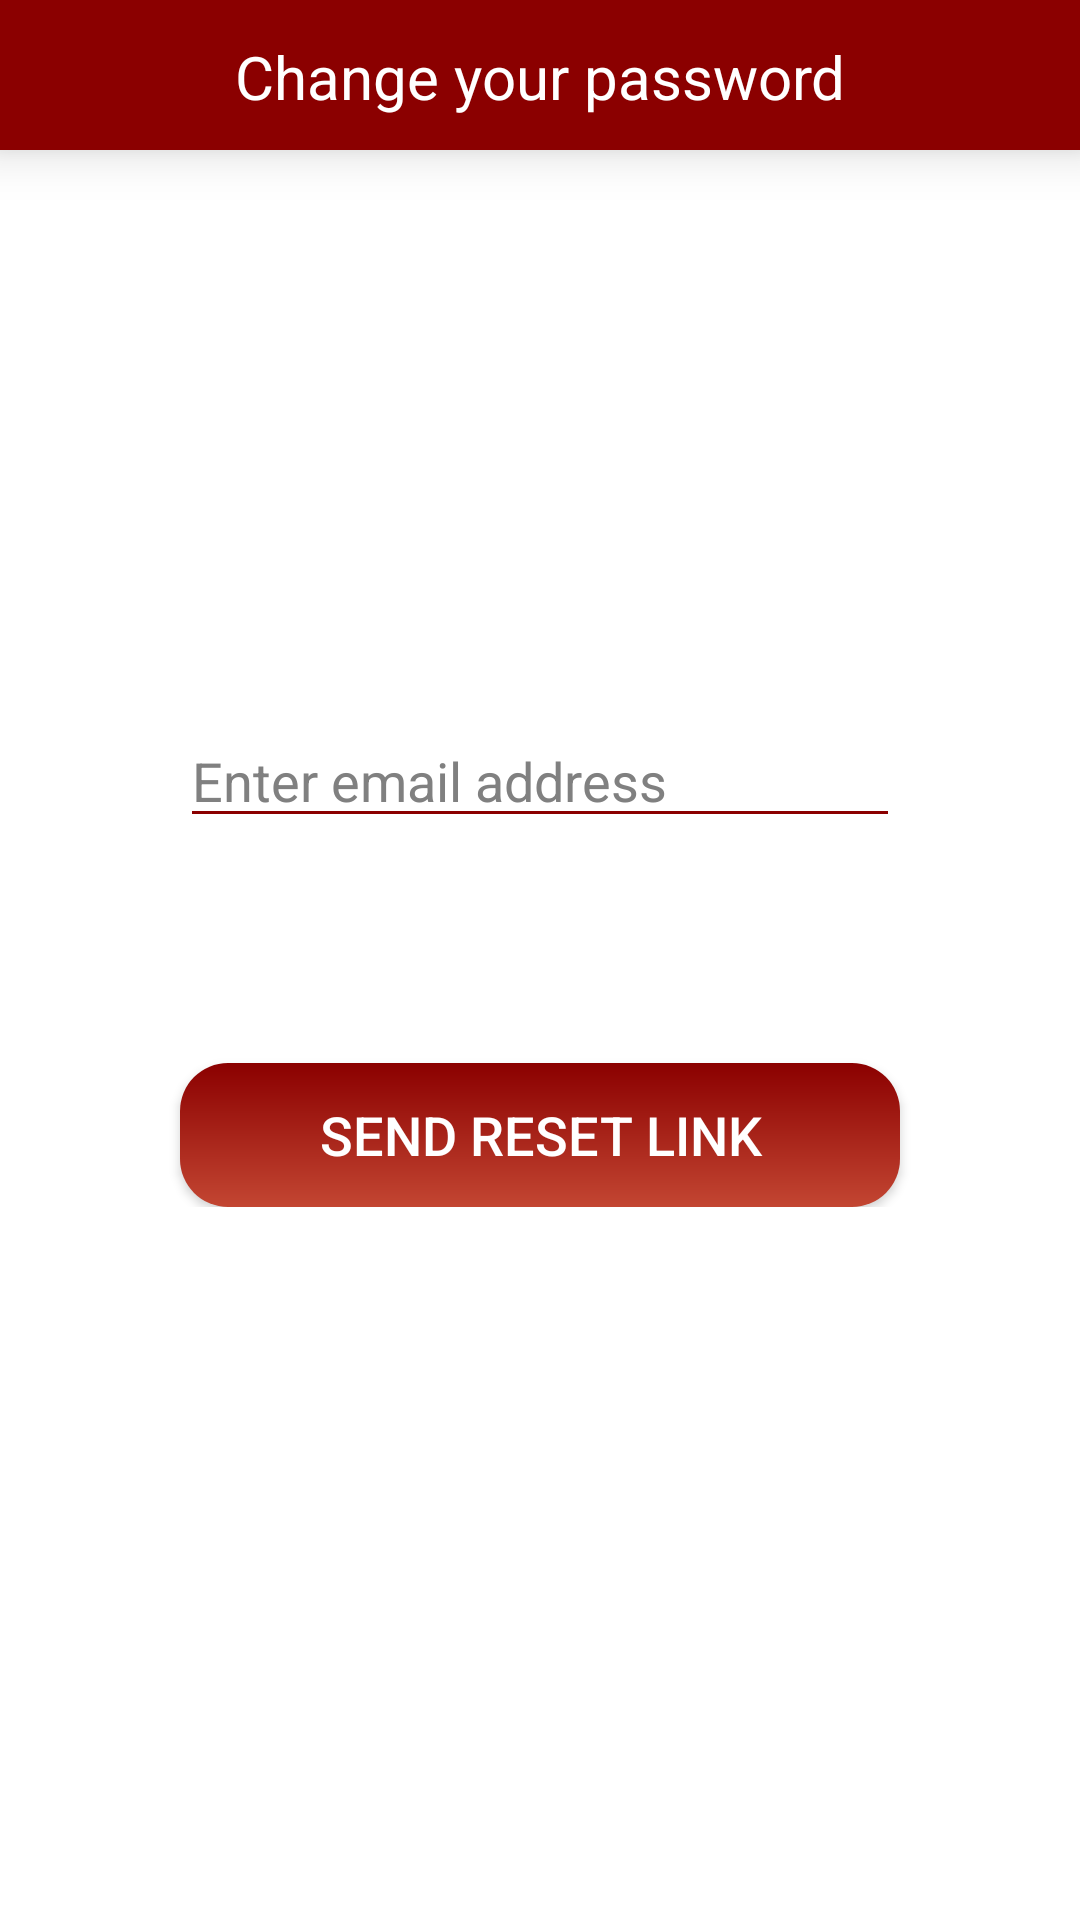

The Android layout XML behind this screen, and the referenced resources:
<!-- AndroidManifest.xml: application theme Theme.AmbulanceBookingApp -->
<!-- res/layout/activity_forgot_password.xml -->
<?xml version="1.0" encoding="utf-8"?>
<androidx.constraintlayout.widget.ConstraintLayout xmlns:android="http://schemas.android.com/apk/res/android"
    xmlns:app="http://schemas.android.com/apk/res-auto"
    xmlns:tools="http://schemas.android.com/tools"
    android:layout_width="match_parent"
    android:layout_height="match_parent"
    android:backgroundTint="@color/white"
    android:background="@color/white"
    tools:context=".UserSideScreens.ForgotPasswordActivity">

    <LinearLayout
        android:id="@+id/appBar"
        android:layout_width="match_parent"
        android:layout_height="wrap_content"
        android:orientation="horizontal"
        android:background="@color/dark_red"
        android:elevation="10dp"
        app:layout_constraintStart_toStartOf="parent"
        app:layout_constraintEnd_toEndOf="parent"
        app:layout_constraintTop_toTopOf="parent">

        <TextView
            android:id="@+id/driversHeading"
            android:layout_width="match_parent"
            android:layout_height="50dp"
            android:text="Change your password"
            android:textColor="@color/white"
            android:textSize="20sp"
            android:padding="12dp"
            android:gravity="center_vertical|center_horizontal"
            app:layout_constraintStart_toStartOf="parent"
            app:layout_constraintEnd_toEndOf="parent"
            app:layout_constraintTop_toTopOf="parent"/>

    </LinearLayout>

    <LinearLayout
        android:layout_width="match_parent"
        android:layout_height="wrap_content"
        app:layout_constraintStart_toStartOf="parent"
        app:layout_constraintEnd_toEndOf="parent"
        app:layout_constraintTop_toTopOf="parent"
        app:layout_constraintBottom_toBottomOf="parent"
        android:orientation="vertical">

        <EditText
            android:id="@+id/forgotEmailEditText"
            android:layout_width="match_parent"
            android:layout_height="wrap_content"
            android:drawableLeft="@drawable/ic_email"
            android:drawableTint="@color/dark_red"
            android:drawablePadding="3dp"
            android:textColor="@color/black"
            android:backgroundTint="@color/dark_red"
            android:hint="Enter email address"
            android:inputType="textEmailAddress"
            android:layout_marginBottom="30dp"
            android:layout_marginHorizontal="60dp"/>

        <androidx.appcompat.widget.AppCompatButton
            android:id="@+id/sendLinkButton"
            android:layout_width="match_parent"
            android:layout_height="wrap_content"
            android:text="Send reset link"
            android:textColor="@color/white"
            android:textSize="18sp"
            android:padding="6dp"
            android:layout_marginHorizontal="60dp"
            android:layout_marginTop="45dp"
            android:background="@drawable/red_gradient" />

    </LinearLayout>

    <ProgressBar
        android:id="@+id/forgotPasswordProgressBar"
        android:layout_width="50dp"
        android:layout_height="50dp"
        android:backgroundTint="@color/dark_red"
        android:visibility="gone"
        android:layout_marginTop="60dp"
        app:layout_constraintStart_toStartOf="parent"
        app:layout_constraintEnd_toEndOf="parent"
        app:layout_constraintTop_toTopOf="parent"
        app:layout_constraintBottom_toBottomOf="parent"/>

</androidx.constraintlayout.widget.ConstraintLayout>
<!-- resources referenced by this layout -->
<resources>
  <color name="black">#FF000000</color>
  <color name="dark_red">#8B0000</color>
  <color name="white">#FFFFFFFF</color>
  <!-- drawable red_gradient (drawable) -->
  <?xml version="1.0" encoding="utf-8"?>
  <shape xmlns:android="http://schemas.android.com/apk/res/android" android:shape="rectangle" >
      <gradient
          android:startColor="@color/dark_red"
          android:endColor="#C34632"
          android:angle="270"/>
      <corners
          android:radius="16dp"/>
  </shape>
  <style name="Theme.AmbulanceBookingApp" parent="Theme.MaterialComponents.DayNight.NoActionBar">
          
          <item name="colorPrimary">@color/dark_red</item>
          <item name="colorPrimaryVariant">@color/purple_700</item>
          <item name="colorOnPrimary">@color/white</item>
          
          <item name="colorSecondary">@color/dark_red</item>
          <item name="colorSecondaryVariant">@color/teal_700</item>
          <item name="colorOnSecondary">@color/black</item>
          
          <item name="android:statusBarColor" tools:targetApi="l">?attr/colorPrimaryVariant</item>
          
  
          
          <item name="android:textColorHint">#808080</item>
          
          <item name="colorControlHighlight">@color/dark_red</item>
          
          <item name="colorControlNormal">@color/dark_red</item>
  
      </style>
  <color name="purple_700">#FF3700B3</color>
  <color name="teal_700">#FF018786</color>
</resources>
